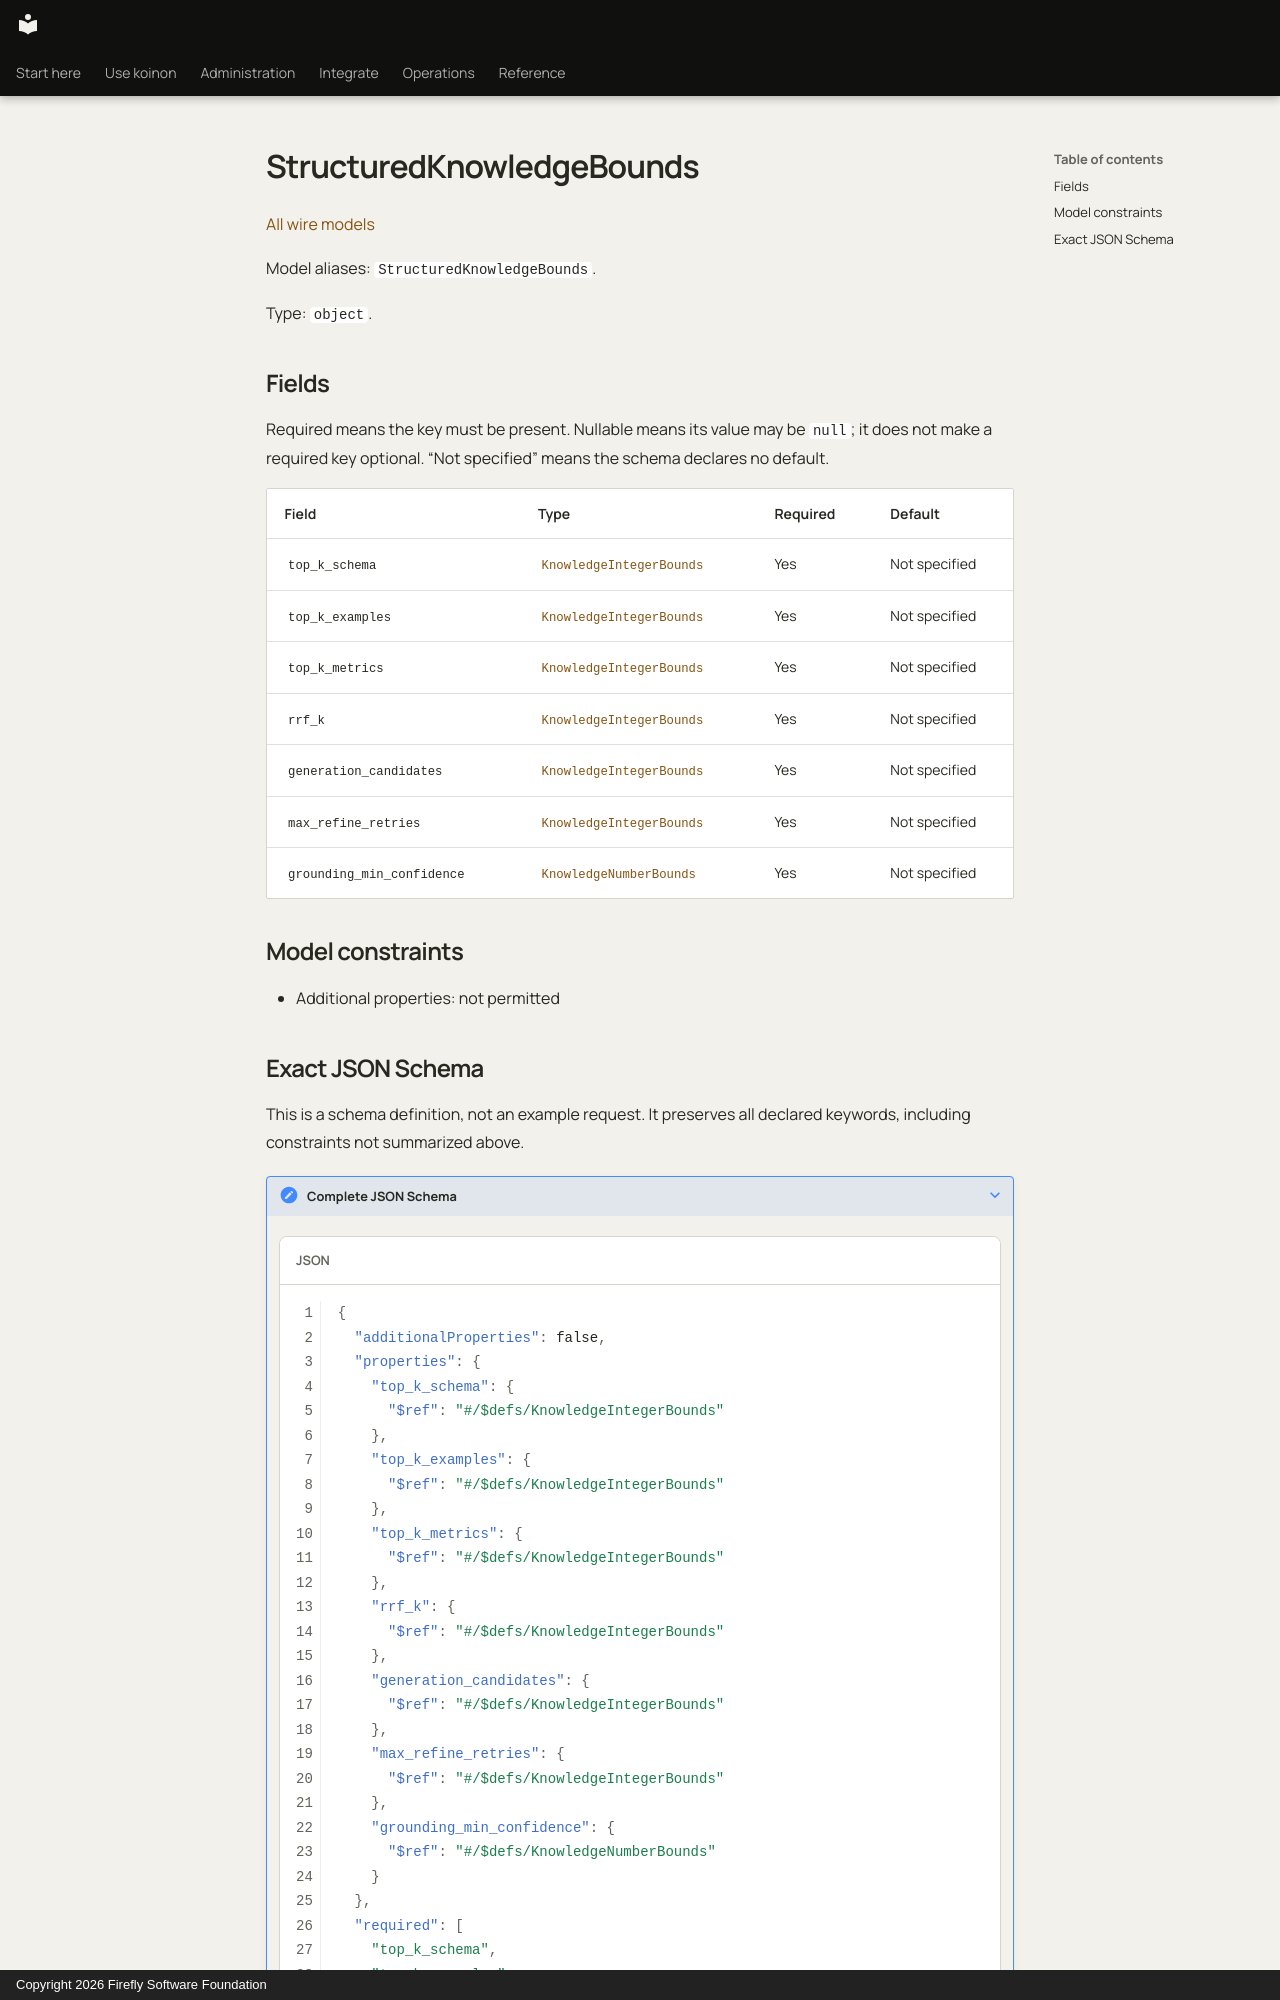

repository: fireflyframework/firefly-koinon · page: reference/models/structuredknowledgebounds/index.html · generator: mkdocs · copyright: Copyright 2026 Firefly Software Foundation

<!-- Copyright 2026 Firefly Software Foundation -->
<!-- SPDX-License-Identifier: Apache-2.0 -->

# StructuredKnowledgeBounds

[All wire models](index.md)

Model aliases: `StructuredKnowledgeBounds`.

Type: `object`.

## Fields

Required means the key must be present. Nullable means its value may be `null`; it does not make a required key optional. “Not specified” means the schema declares no default.

| Field | Type | Required | Default |
| --- | --- | --- | --- |
| `top_k_schema` | [`KnowledgeIntegerBounds`](knowledgeintegerbounds.md) | Yes | Not specified |
| `top_k_examples` | [`KnowledgeIntegerBounds`](knowledgeintegerbounds.md) | Yes | Not specified |
| `top_k_metrics` | [`KnowledgeIntegerBounds`](knowledgeintegerbounds.md) | Yes | Not specified |
| `rrf_k` | [`KnowledgeIntegerBounds`](knowledgeintegerbounds.md) | Yes | Not specified |
| `generation_candidates` | [`KnowledgeIntegerBounds`](knowledgeintegerbounds.md) | Yes | Not specified |
| `max_refine_retries` | [`KnowledgeIntegerBounds`](knowledgeintegerbounds.md) | Yes | Not specified |
| `grounding_min_confidence` | [`KnowledgeNumberBounds`](knowledgenumberbounds.md) | Yes | Not specified |

## Model constraints

- Additional properties: not permitted
